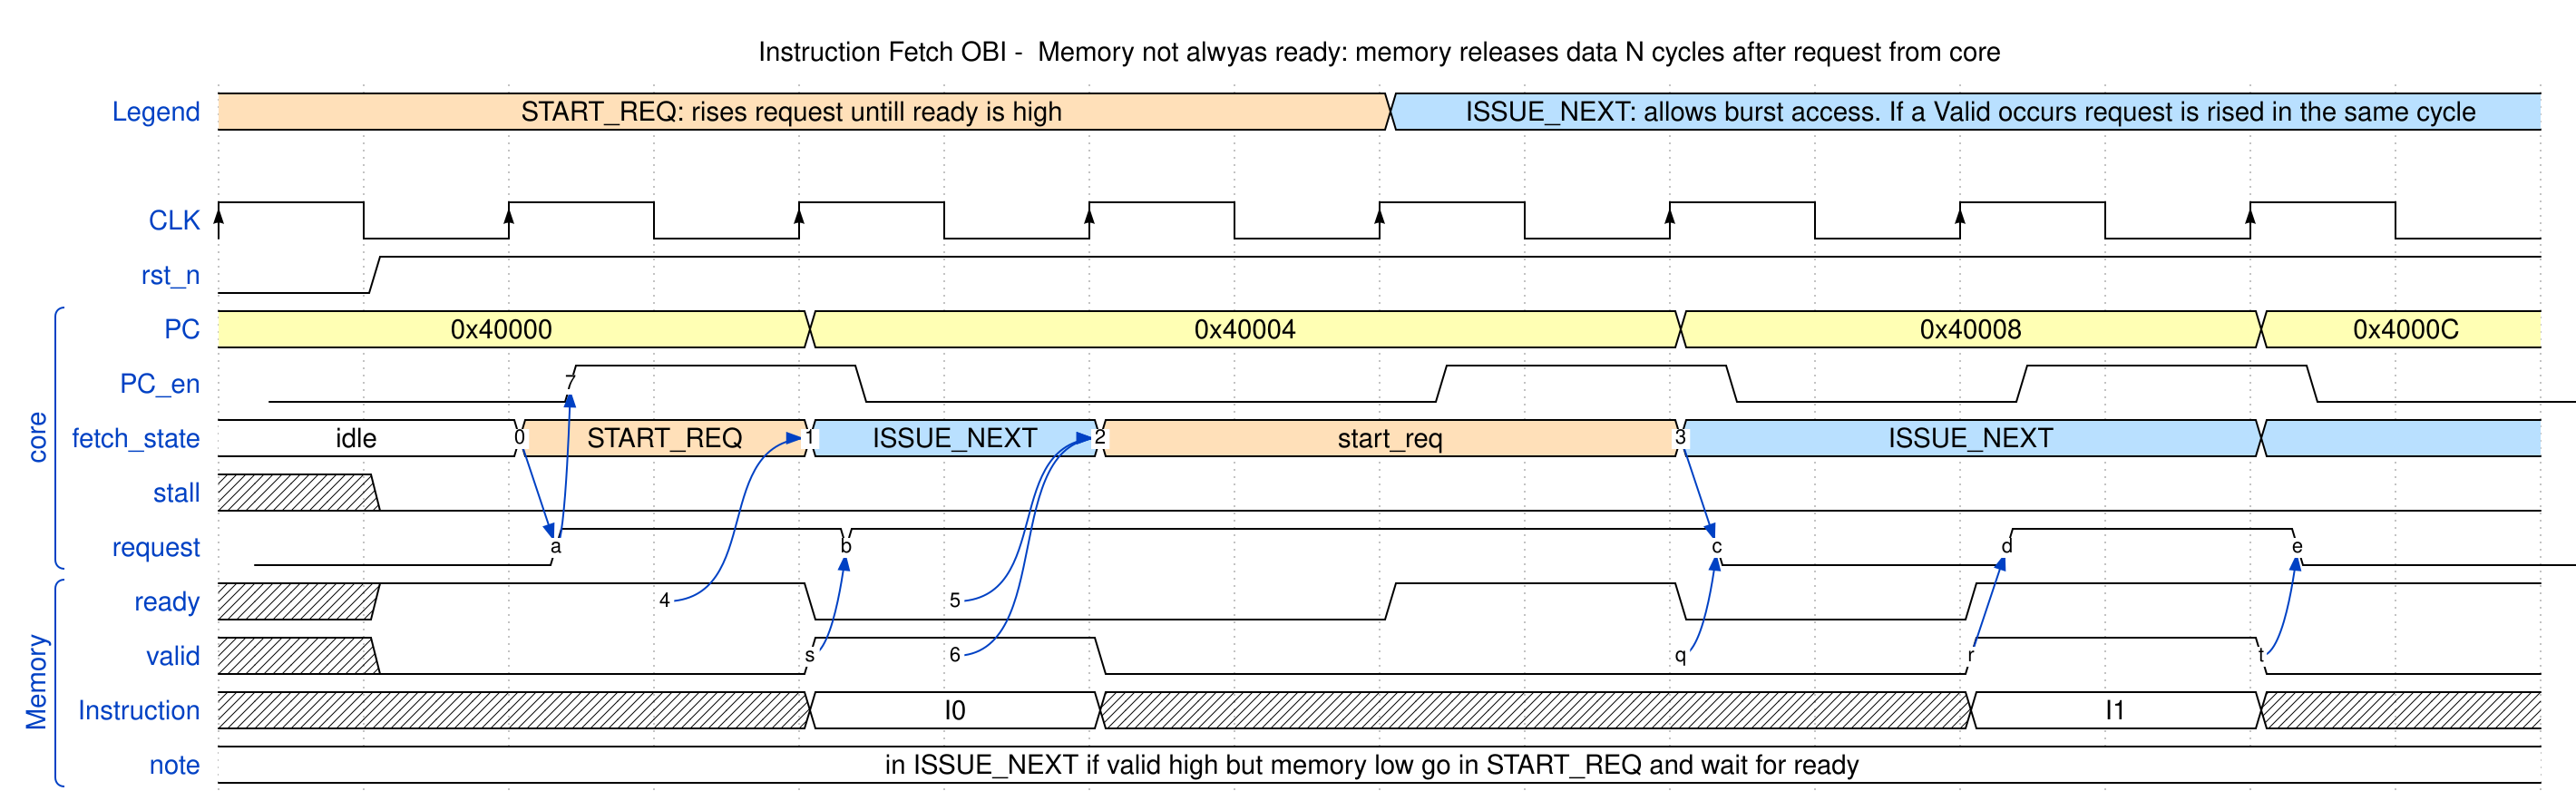

The timing diagram above was drawn with WaveDrom. Write its source.

{signal: 
 [
   {name: 'Legend', wave: '4.......5.......',data:['START_REQ: rises request untill ready is high','ISSUE_NEXT: allows burst access. If a Valid occurs request is rised in the same cycle']},
   {},
  {name: 'CLK', wave: 'P.......',"period": 2 },
  {name: 'rst_n', wave: '01..............'},
   [
   "core",
  {name: 'PC',  	wave: '3...3.....3...3.', data: ['0x40000', '0x40004', '0x40008', '0x4000C','0x40010','0x40014']},
     {name: 'PC_en', wave: '0.1.0...1.0.1.0.',phase:-0.7, node : '..7'},
 // {name: 'PC_en', 	wave: '0.1.0...1.0..1.0'},
  {name: 'fetch_state', 	wave: '2.4.5.4...5...5.', data: ['idle', 'START_REQ', 'ISSUE_NEXT','start_req','ISSUE_NEXT'], node: '..0.1.2...3'},
     {name: 'stall', 	wave: 'x0..............' },
     {name: 'request', wave: '0.1.1.....0.1.0.', phase: -0.5, node: '..a.b.....c.d.e'},
    
],
  [
  "Memory",
  {name: 'ready', wave: 'x1..0...1.0.1...', node: '...4.5.........'},
  {name: 'valid', wave: 'x0..1.0.....1.0.', node: '....s6....q.r.t..'},
    {name: 'Instruction', wave: 'xxxx2.xxxxxx2.xx',data:['I0','I1']},
    {name: 'note',wave : '2...............',data:['in ISSUE_NEXT if valid high but memory low go in START_REQ and wait for ready']},
    ],
0
],
         edge: [
     's-~>b',
    '4~>1', '5~>2', 'q-~>c', '6~>2', '0->a','3->c','r->d','t-~>e', 'a-~>7'
  ],
 config: {hscale: 2},
  "head": {
     "text": "Instruction Fetch OBI -  Memory not alwyas ready: memory releases data N cycles after request from core",

  },}
